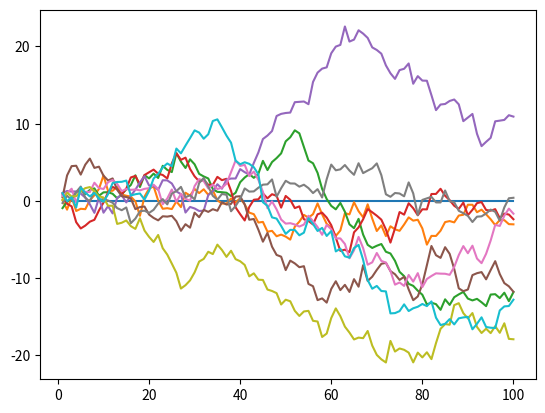

Generate this figure with matplotlib:
# -*- coding: utf-8 -*-
"""
Created on Sat Sep 29 10:56:09 2018

Brownian Motion

[redacted]
"""
import numpy as np
import matplotlib.pyplot as plt

T = 100
N = 10 
B = np.zeros((T,N))
for n in range(1,N):
    u = np.random.normal(0,1,T)
    B[:,n] = np.cumsum(u)

timevec = np.linspace(1,T,T)
plt.plot(timevec, B)
